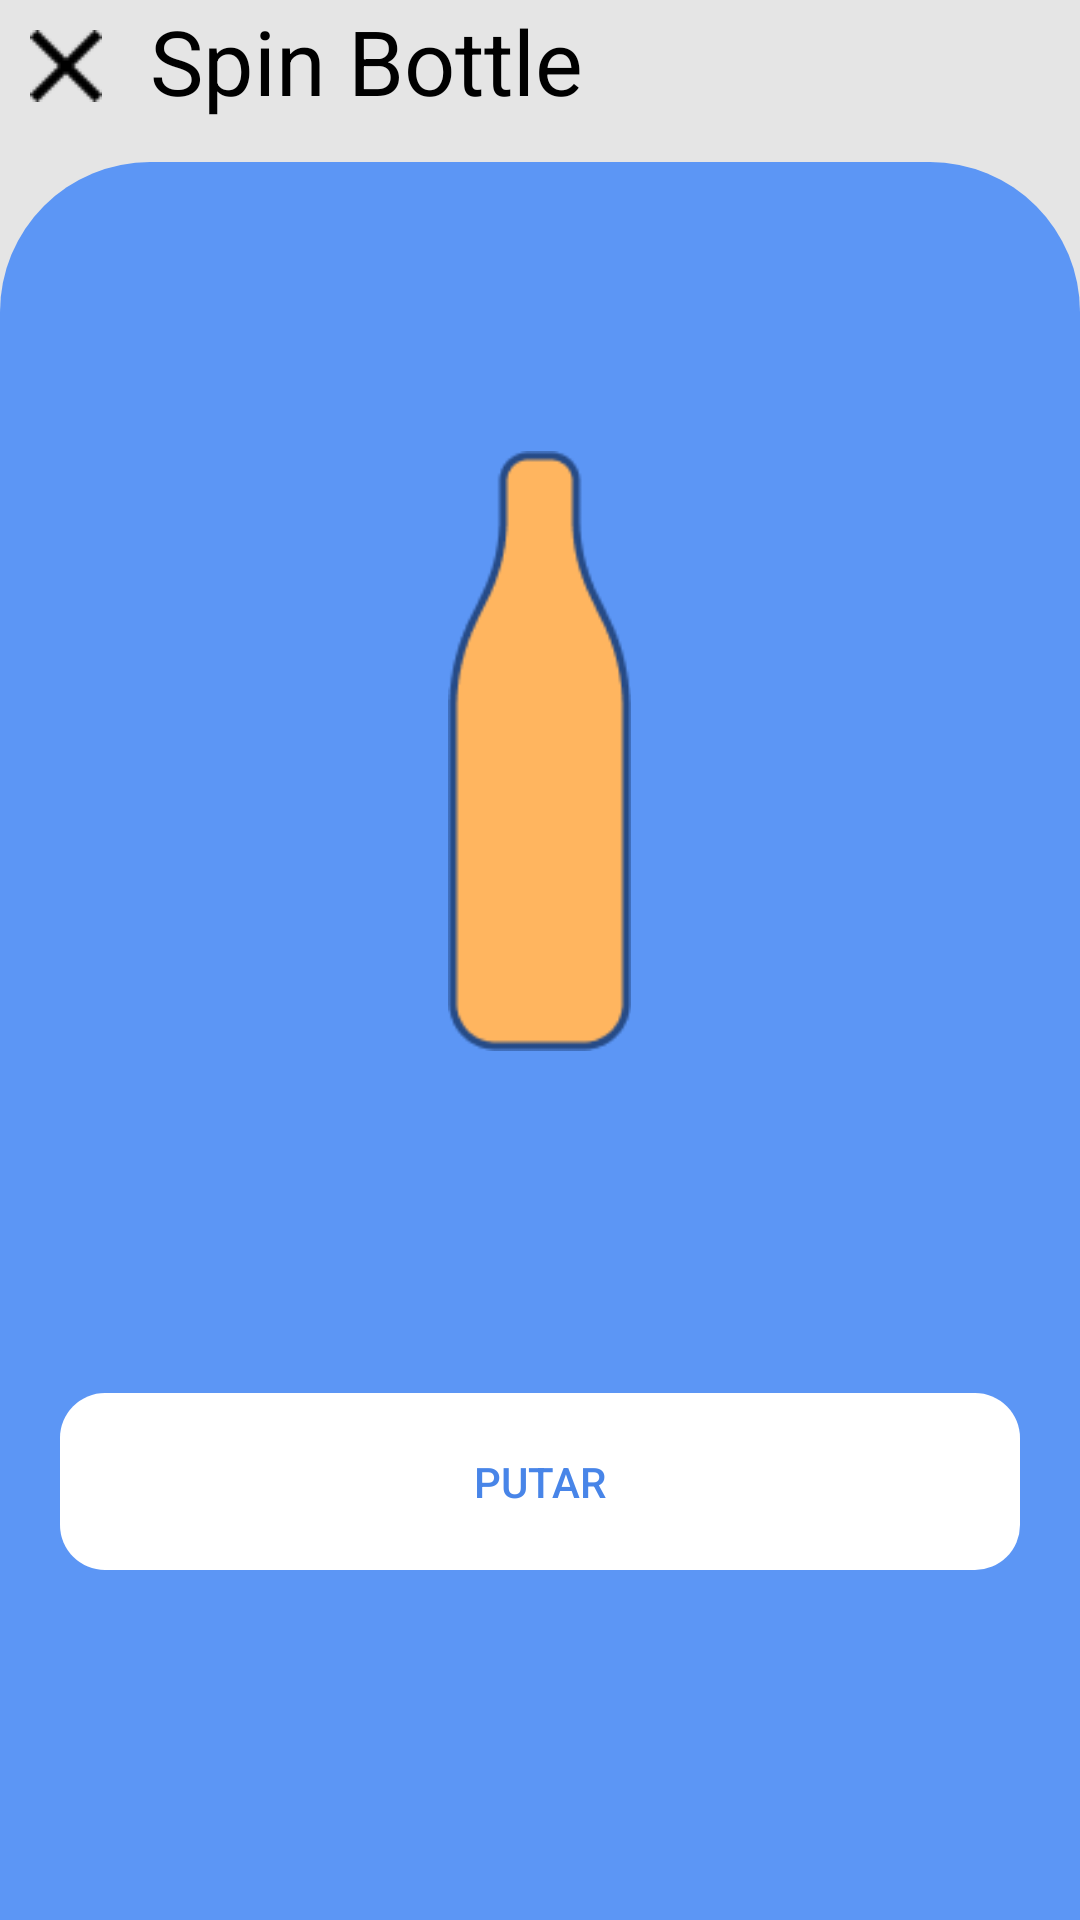

Here is an Android app screen rendered from its layout file. Give the layout XML and the strings, colors and styles it references.
<!-- AndroidManifest.xml: application theme AppTheme -->
<!-- res/layout/activity_spin.xml -->
<?xml version="1.0" encoding="utf-8"?>
<RelativeLayout xmlns:android="http://schemas.android.com/apk/res/android"
    xmlns:app="http://schemas.android.com/apk/res-auto"
    xmlns:tools="http://schemas.android.com/tools"
    android:layout_width="match_parent"
    android:layout_height="match_parent"
    android:paddingRight="0dp"
    android:paddingLeft="0dp"
    android:paddingBottom="0dp"
    android:paddingTop="0dp"
    tools:context=".spin"
    android:background="@color/background">
    <ImageButton
        android:id="@+id/x2"
        android:src="@drawable/x"
        android:layout_width="wrap_content"
        android:layout_height="wrap_content"
        android:background="@color/background"
        android:padding="10dp"/>
    <TextView
        android:layout_width="wrap_content"
        android:layout_height="wrap_content"
        android:text="Spin Bottle"
        android:layout_marginLeft="50dp"
        android:textSize="30dp"
        android:textColor="@color/hitam"
        />

    <RelativeLayout
        android:id="@+id/birubiru"
        android:layout_width="match_parent"
        android:layout_height="match_parent"
        android:layout_below="@+id/x2"
        android:layout_marginTop="10dp"
        android:background="@drawable/ic_launcher_rounded2"
        android:gravity="center"
        >
    <ImageView
        android:id="@+id/bottle"
        android:layout_width = "200dp"
        android:layout_height = "200dp"
        android:scaleType="centerInside"
        android:src = "@drawable/spin"
        android:layout_centerVertical = "true"
        android:layout_centerHorizontal = "true" />

    <Button
        android:id = "@+id/go"
        android:layout_width = "match_parent"
        android:layout_height = "wrap_content"
        android:layout_alignParentBottom = "true"
        android:layout_centerHorizontal = "true"
        android:text="putar"
        android:background="@drawable/ic_launcher_rounded"
        android:backgroundTint="@color/putih"
        android:textColor="@color/fontmain"
        android:layout_marginRight="20dp"
        android:layout_marginTop="20dp"
        android:layout_marginBottom="20dp"
        android:layout_marginLeft="20dp"
        android:paddingTop="20dp"
        android:paddingBottom="20dp"
        />
</RelativeLayout>
</RelativeLayout>
<!-- resources referenced by this layout -->
<resources>
  <color name="background">#E5E5E5</color>
  <color name="fontmain">#4885E8</color>
  <color name="hitam">#000</color>
  <color name="putih">#ffffff</color>
  <!-- drawable ic_launcher_rounded (drawable) -->
  <?xml version="1.0" encoding="utf-8"?>
  <shape xmlns:android="http://schemas.android.com/apk/res/android" >
  
  
  
      <corners
          android:bottomLeftRadius="15dp"
          android:bottomRightRadius="15dp"
          android:topLeftRadius="15dp"
          android:topRightRadius="15dp" />
  </shape>
  <!-- drawable ic_launcher_rounded2 (drawable) -->
  <?xml version="1.0" encoding="utf-8"?>
  <shape xmlns:android="http://schemas.android.com/apk/res/android" >
  
  
      <solid android:color="@color/inti"/>
      <corners
          android:topLeftRadius="50dp"
          android:topRightRadius="50dp"
          />
  </shape>
  <!-- drawable spin: png bitmap (drawable, 2742 bytes) -->
  <!-- drawable x: png bitmap (drawable, 481 bytes) -->
  <color name="inti">#5C96F5</color>
</resources>
